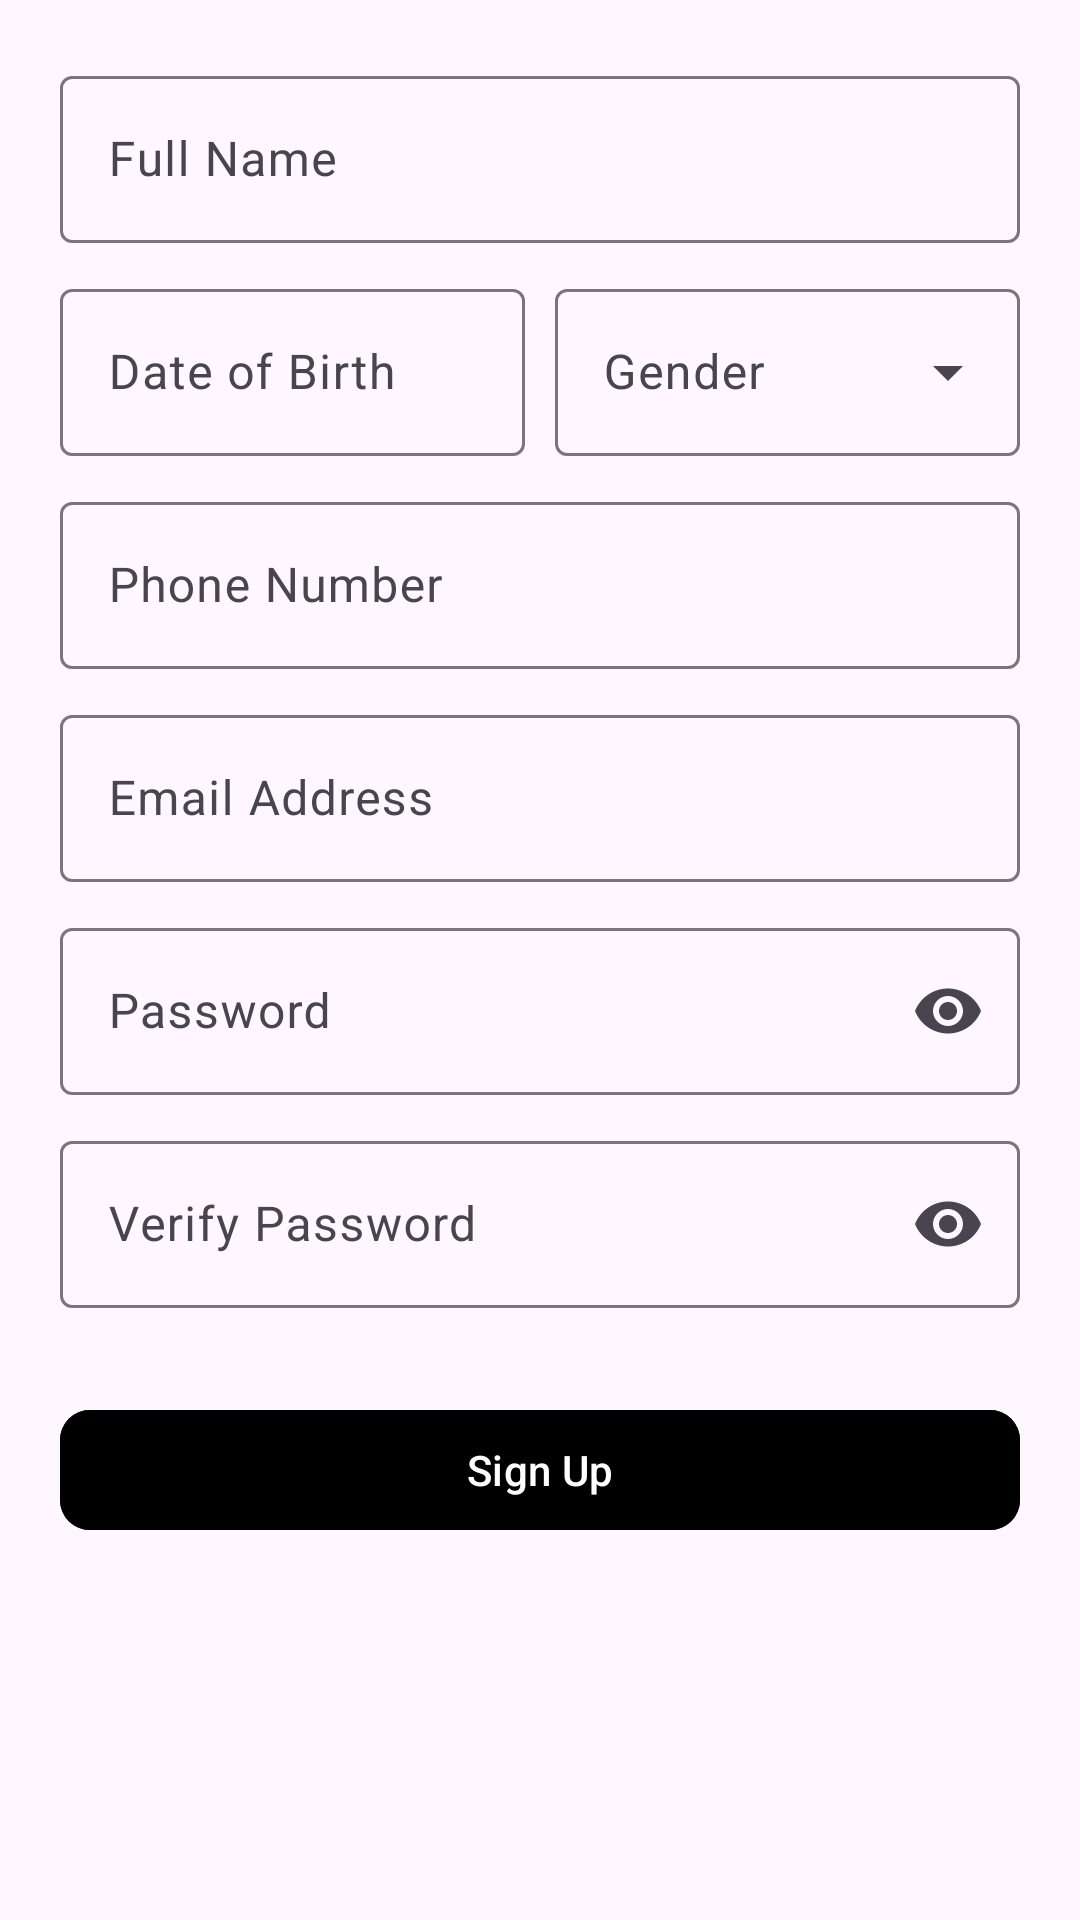

Produce the Android XML layout that renders to this screen, including the resource entries it uses.
<!-- AndroidManifest.xml: application theme Theme.FastMart -->
<!-- res/layout/fragment_signup.xml -->
<?xml version="1.0" encoding="utf-8"?>
<LinearLayout xmlns:android="http://schemas.android.com/apk/res/android"
    xmlns:tools="http://schemas.android.com/tools"
    android:layout_width="match_parent"
    android:layout_height="match_parent"
    xmlns:app="http://schemas.android.com/apk/res-auto"
    android:orientation="vertical"
    android:padding="20dp"
    tools:context=".SignupFragment">
    <com.google.android.material.textfield.TextInputLayout
        android:layout_width="match_parent"
        android:layout_height="wrap_content"
        android:layout_marginBottom="10dp"
        >
        <com.google.android.material.textfield.TextInputEditText
            android:id="@+id/signUpFullName"
            android:layout_width="match_parent"
            android:layout_height="wrap_content"
            android:hint="@string/name_hint"
            android:inputType="textPersonName"
            />
    </com.google.android.material.textfield.TextInputLayout>

    <LinearLayout
        android:layout_width="match_parent"
        android:layout_height="wrap_content"
        android:orientation="horizontal">

        <com.google.android.material.textfield.TextInputLayout
            android:layout_width="0dp"
            android:layout_height="wrap_content"
            android:layout_weight="0.5"
            android:layout_marginEnd="10dp"
            android:layout_marginBottom="10dp"
            >
            <com.google.android.material.textfield.TextInputEditText
                android:id="@+id/signUpDOB"
                android:layout_width="match_parent"
                android:layout_height="wrap_content"
                android:hint="@string/dob_hint"
                android:inputType="date"
                android:focusable="false"
                android:clickable="false"
                />
        </com.google.android.material.textfield.TextInputLayout>

        <com.google.android.material.textfield.TextInputLayout
            android:layout_width="0dp"
            android:layout_height="wrap_content"
            android:layout_weight="0.5"
            android:layout_marginBottom="10dp"
            style="@style/Widget.Material3.TextInputLayout.OutlinedBox.ExposedDropdownMenu"
            >
            <AutoCompleteTextView
                android:id="@+id/signUpGender"
                android:layout_width="match_parent"
                android:layout_height="wrap_content"
                android:hint="@string/gender_hint"
                />
        </com.google.android.material.textfield.TextInputLayout>
    </LinearLayout>

    <com.google.android.material.textfield.TextInputLayout
        android:layout_width="match_parent"
        android:layout_height="wrap_content"
        android:layout_marginBottom="10dp"
        >
        <com.google.android.material.textfield.TextInputEditText
            android:id="@+id/signUpPhNo"
            android:layout_width="match_parent"
            android:layout_height="wrap_content"
            android:hint="@string/phNo_hint"
            android:inputType="phone"
            />
    </com.google.android.material.textfield.TextInputLayout>

    <com.google.android.material.textfield.TextInputLayout
        android:layout_width="match_parent"
        android:layout_height="wrap_content"
        android:layout_marginBottom="10dp"
        >
        <com.google.android.material.textfield.TextInputEditText
            android:id="@+id/signUpEmail"
            android:layout_width="match_parent"
            android:layout_height="wrap_content"
            android:hint="@string/email_hint"
            android:inputType="textEmailAddress"
            />
    </com.google.android.material.textfield.TextInputLayout>

    <com.google.android.material.textfield.TextInputLayout
        android:layout_width="match_parent"
        android:layout_height="wrap_content"
        android:layout_marginBottom="10dp"
        app:endIconMode="password_toggle"
        >
        <com.google.android.material.textfield.TextInputEditText
            android:id="@+id/signUpPassword"
            android:layout_width="match_parent"
            android:layout_height="wrap_content"
            android:hint="@string/password_hint"
            android:inputType="textPassword"
            />
    </com.google.android.material.textfield.TextInputLayout>


    <com.google.android.material.textfield.TextInputLayout
        android:layout_width="match_parent"
        android:layout_height="wrap_content"
        android:layout_marginBottom="30dp"
        app:endIconMode="password_toggle"
        >
        <com.google.android.material.textfield.TextInputEditText
            android:id="@+id/signUpVerifyPassword"
            android:layout_width="match_parent"
            android:layout_height="wrap_content"
            android:hint="@string/verifyPassword_hint"
            android:inputType="textPassword"
            />
    </com.google.android.material.textfield.TextInputLayout>
    <com.google.android.material.button.MaterialButton
        android:id="@+id/signUpButton"
        android:layout_width="match_parent"
        android:layout_height="wrap_content"
        android:text="@string/signup_button_text"
        android:backgroundTint="?button_bg_color"
        app:cornerRadius="10dp"
        />
</LinearLayout>
<!-- resources referenced by this layout -->
<resources>
  <string name="dob_hint">Date of Birth</string>
  <string name="email_hint">Email Address</string>
  <string name="gender_hint">Gender</string>
  <string name="name_hint">Full Name</string>
  <string name="password_hint">Password</string>
  <string name="phNo_hint">Phone Number</string>
  <string name="signup_button_text">Sign Up</string>
  <string name="verifyPassword_hint">Verify Password</string>
  <style name="Theme.FastMart" parent="Base.Theme.FastMart" />
  <style name="Base.Theme.FastMart" parent="Theme.Material3.DayNight.NoActionBar">
          
          
          <item name="android:textColor">@color/black</item>
          <item name="loading_bar_color">@color/black</item>
          <item name="deal_of_day_background_color">@color/greyish</item>
          <item name="item_image_color">@color/skinish</item>
          <item name="button_bg_color">@color/black</item>
          <item name="login_signup_bg">@color/trans_bg_shade_light</item>
          <item name="bottom_nav">@color/trans_bg_shade_light</item>
      </style>
  <color name="black">#FF000000</color>
  <color name="greyish">#454141</color>
  <color name="skinish">#F4ABB9</color>
  <color name="trans_bg_shade_light">#81C7BCBC</color>
</resources>
